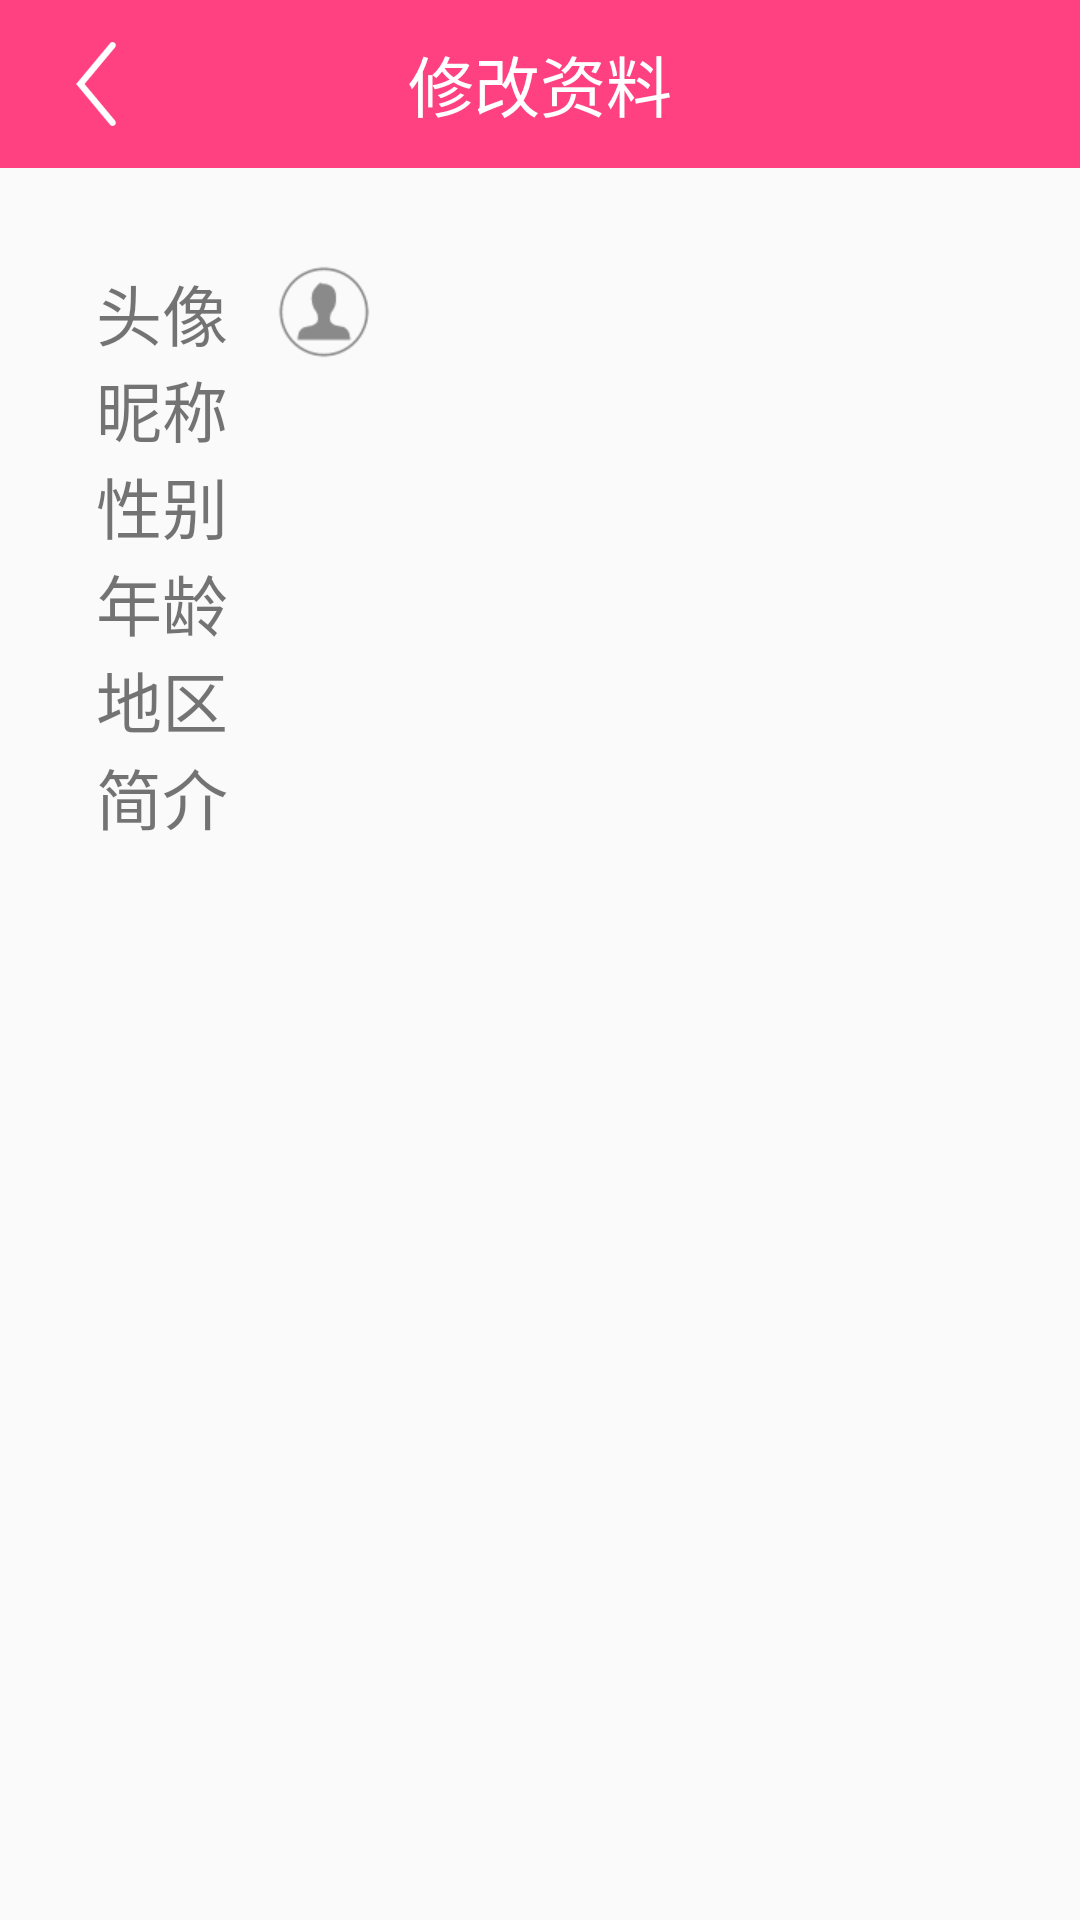

Android layout source for this screen:
<!-- AndroidManifest.xml: application theme AppTheme -->
<!-- res/layout/activity_edit_data.xml -->
<?xml version="1.0" encoding="utf-8"?>

<android.support.constraint.ConstraintLayout xmlns:android="http://schemas.android.com/apk/res/android"
    xmlns:app="http://schemas.android.com/apk/res-auto"
    xmlns:tools="http://schemas.android.com/tools"
    android:layout_width="match_parent"
    android:layout_height="match_parent"
    android:background="@color/wholeBackground"
    tools:context="com.dt.psychology.ui.activities.EditDataActivity">

    <android.support.v7.widget.Toolbar
        android:layout_width="0dp"
        android:layout_height="wrap_content"
        app:layout_constraintRight_toRightOf="parent"
        app:layout_constraintLeft_toLeftOf="parent"
        app:layout_constraintTop_toTopOf="parent"
        android:background="@color/colorAccent"
        android:id="@+id/toolbar">

        <ImageView
            android:id="@+id/activity_edit_data_iv_back"
            android:layout_width="wrap_content"
            android:layout_height="wrap_content"
            android:src="@drawable/back"/>

        <TextView
            android:layout_width="wrap_content"
            android:layout_height="match_parent"
            android:layout_gravity="center_horizontal"
            android:textColor="@color/white"
            android:textSize="@dimen/text_size_large"
            android:text="修改资料"/>

    </android.support.v7.widget.Toolbar>

    <LinearLayout
        android:layout_width="0dp"
        android:layout_height="wrap_content"
        android:layout_marginTop="32dp"
        app:layout_constraintTop_toBottomOf="@+id/toolbar"
        app:layout_constraintLeft_toLeftOf="parent"
        app:layout_constraintRight_toRightOf="parent"
        android:id="@+id/linearLayout">
        <TextView
            android:id="@+id/textView4"
            android:layout_width="wrap_content"
            android:layout_height="match_parent"
            android:text="头像"
            style="@style/personalTexView"
            android:gravity="center_vertical"/>
        <ImageView
            android:id="@+id/imageView13"
            android:layout_width="wrap_content"
            android:layout_height="wrap_content"
            android:layout_marginLeft="16dp"
            app:srcCompat="@drawable/head_placeholder"/>
    </LinearLayout>

    <TextView
        android:id="@+id/textView5"
        style="@style/personalTexView"
        android:layout_width="0dp"
        android:layout_height="wrap_content"
        android:text="昵称"
        app:layout_constraintHorizontal_bias="0.0"
        app:layout_constraintLeft_toLeftOf="parent"
        app:layout_constraintRight_toRightOf="parent"
        app:layout_constraintTop_toBottomOf="@+id/linearLayout" />

    <TextView
        android:id="@+id/textView7"
        style="@style/personalTexView"
        android:layout_width="0dp"
        android:layout_height="wrap_content"
        android:text="性别"
        app:layout_constraintLeft_toLeftOf="parent"
        app:layout_constraintRight_toRightOf="parent"
        app:layout_constraintTop_toBottomOf="@+id/textView5" />

    <TextView
        android:id="@+id/textView8"
        style="@style/personalTexView"
        android:layout_width="0dp"
        android:layout_height="wrap_content"
        android:text="年龄"
        app:layout_constraintLeft_toLeftOf="parent"
        app:layout_constraintRight_toRightOf="parent"
        app:layout_constraintTop_toBottomOf="@+id/textView7" />

    <TextView
        android:id="@+id/textView9"
        style="@style/personalTexView"
        android:layout_width="0dp"
        android:layout_height="wrap_content"
        android:text="地区"
        app:layout_constraintLeft_toLeftOf="parent"
        app:layout_constraintRight_toRightOf="parent"
        app:layout_constraintTop_toBottomOf="@+id/textView8" />

    <TextView
        android:id="@+id/textView10"
        style="@style/personalTexView"
        android:layout_width="0dp"
        android:layout_height="wrap_content"
        android:text="简介"
        app:layout_constraintHorizontal_bias="0.0"
        app:layout_constraintLeft_toLeftOf="parent"
        app:layout_constraintRight_toRightOf="parent"
        app:layout_constraintTop_toBottomOf="@+id/textView9" />


</android.support.constraint.ConstraintLayout>
<!-- resources referenced by this layout -->
<resources>
  <color name="colorAccent">#FF4081</color>
  <dimen name="text_size_large">22sp</dimen>
  <!-- drawable back: png bitmap (drawable-xxxhdpi, 1450 bytes) -->
  <!-- drawable head_placeholder: png bitmap (drawable-xhdpi, 1814 bytes) -->
  <style name="personalTexView">
          <item name="android:gravity">center_vertical</item>
          <item name="android:clickable">true</item>
          <item name="android:paddingLeft">32dp</item>
          <item name="android:background">?attr/selectableItemBackground</item>
          <item name="android:textSize">@dimen/text_size_large</item>
      </style>
  <style name="AppTheme" parent="Theme.AppCompat.Light.NoActionBar">
          
          <item name="colorPrimary">@color/colorPrimary</item>
          <item name="colorPrimaryDark">@color/colorPrimaryDark</item>
          <item name="colorAccent">@color/colorAccent</item>
          <item name="android:windowIsTranslucent">true</item>
      </style>
  <color name="colorPrimary">#3F51B5</color>
  <color name="colorPrimaryDark">#303F9F</color>
  <!-- not gathered from this repository: default colours our renderer supplied (Android Studio template values) -->
  <color name="white">#FFFFFFFF</color>
</resources>
